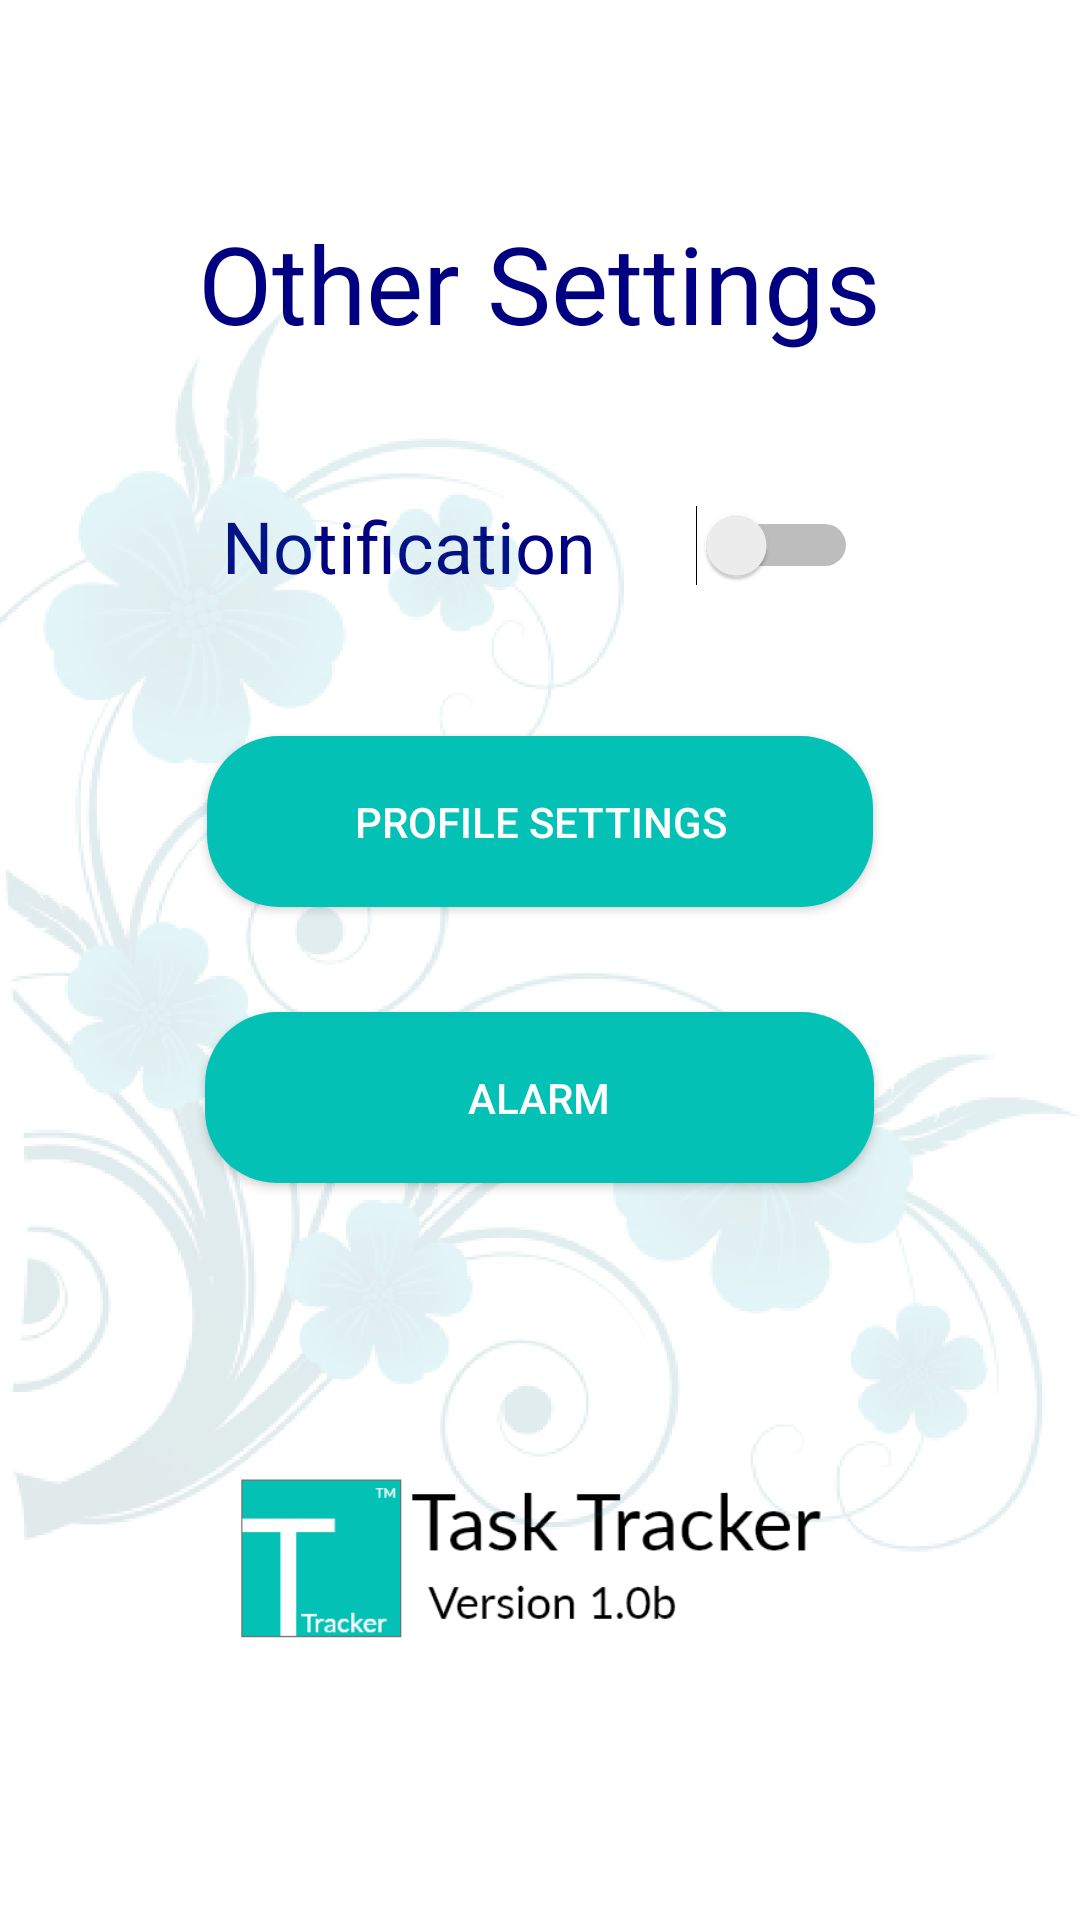

Produce the Android XML layout that renders to this screen, including the resource entries it uses.
<!-- AndroidManifest.xml: application theme AppTheme -->
<!-- res/layout/fragment_background.xml -->
<?xml version="1.0" encoding="utf-8"?>
<LinearLayout xmlns:android="http://schemas.android.com/apk/res/android"
    xmlns:app="http://schemas.android.com/apk/res-auto"
    xmlns:tools="http://schemas.android.com/tools"
    android:layout_width="match_parent"
    android:background="@android:color/white"
    android:gravity="center_horizontal"
    android:orientation="vertical"
    android:layout_height="match_parent"
    android:layout_alignParentBottom="true"
    tools:context=".Settings.BackgroundFragment">

    <TextView
        android:id="@+id/textView2"
        style="@style/Header"
        android:layout_width="wrap_content"
        android:layout_height="wrap_content"
        android:layout_alignParentEnd="true"
        android:layout_alignParentBottom="true"
        android:layout_marginTop="70dp"
        android:text="Other Settings" />



    <Switch
        android:id="@+id/notification"
        android:layout_width="212dp"
        android:layout_height="57dp"
        android:layout_alignParentStart="true"
        android:layout_alignParentEnd="true"
        android:textColor="#000080"
        android:layout_alignParentBottom="true"
        android:layout_marginTop="35dp"
        android:text="Notification"
        android:textSize="24dp" />

    <Button
        android:id="@+id/ProfilesettingsButton"
        android:layout_width="222dp"
        android:layout_height="57dp"
        android:layout_marginTop="35dp"
        android:background="@drawable/rounded_corners"
        android:textColor="#ffffff"
        android:clickable="true"
        android:text="Profile Settings" />

    <Button
        android:id="@+id/Signout"
        android:layout_width="223dp"
        android:layout_height="57dp"
        android:textColor="#ffffff"
        android:background="@drawable/rounded_corners"
        android:layout_marginTop="35dp"
        android:clickable="true"
        android:text="Alarm" />

    <ImageView
        android:id="@+id/company_logo"
        android:layout_width="200dp"
        android:layout_height="100dp"
        android:layout_marginTop="80dp"
        android:src="@drawable/plogo"
        app:layout_constraintBottom_toBottomOf="parent"
        app:layout_constraintEnd_toEndOf="parent"
        app:layout_constraintStart_toStartOf="parent"
        app:layout_constraintTop_toBottomOf="@+id/menu" />


    <com.google.android.material.floatingactionbutton.FloatingActionButton
        android:id="@+id/add_buttonHome"
        android:layout_width="wrap_content"
        android:layout_height="wrap_content"
        android:layout_marginTop="80dp"
        android:layout_marginRight="-155dp"
        android:clickable="true"
        android:focusable="true"
        app:backgroundTint="@color/T_gray"
        app:layout_constraintBottom_toBottomOf="parent"
        app:layout_constraintEnd_toEndOf="parent"
        app:srcCompat="@drawable/ic_home" />
    <ImageView
        android:id="@+id/imageView"
        android:layout_width="match_parent"
        android:layout_height="750dp"
        android:contentDescription="@string/todo"
        android:src="@drawable/flower"
        android:layout_marginTop="-720dp"
        tools:ignore="MissingConstraints" />

</LinearLayout>
<!-- resources referenced by this layout -->
<resources>
  <color name="T_gray">#808080</color>
  <!-- drawable flower: png bitmap (drawable, 196367 bytes) -->
  <!-- drawable plogo: png bitmap (drawable, 9038 bytes) -->
  <!-- drawable rounded_corners (drawable) -->
  <?xml version="1.0" encoding="utf-8"?>
  <shape xmlns:android="http://schemas.android.com/apk/res/android">
      <corners android:radius="24dp" />
      <solid android:color="#04C1B6" />
  </shape>
  <string name="todo">TODO</string>
  <style name="Header">
          <item name="android:capitalize">characters</item>
          <item name="android:textColor">#000080</item>/&gt;
          <item name="android:textSize">36sp</item>
      </style>
  <style name="AppTheme" parent="Theme.AppCompat.Light.DarkActionBar">
          
          <item name="colorPrimary">@color/colorPrimary</item>
          <item name="colorPrimaryDark">@color/colorPrimaryDark</item>
          <item name="colorAccent">@color/colorAccent</item>
      </style>
  <color name="colorPrimary">#04C1B6</color>
  <color name="colorPrimaryDark">#04C1B6</color>
  <color name="colorAccent">#03DAC5</color>
</resources>
